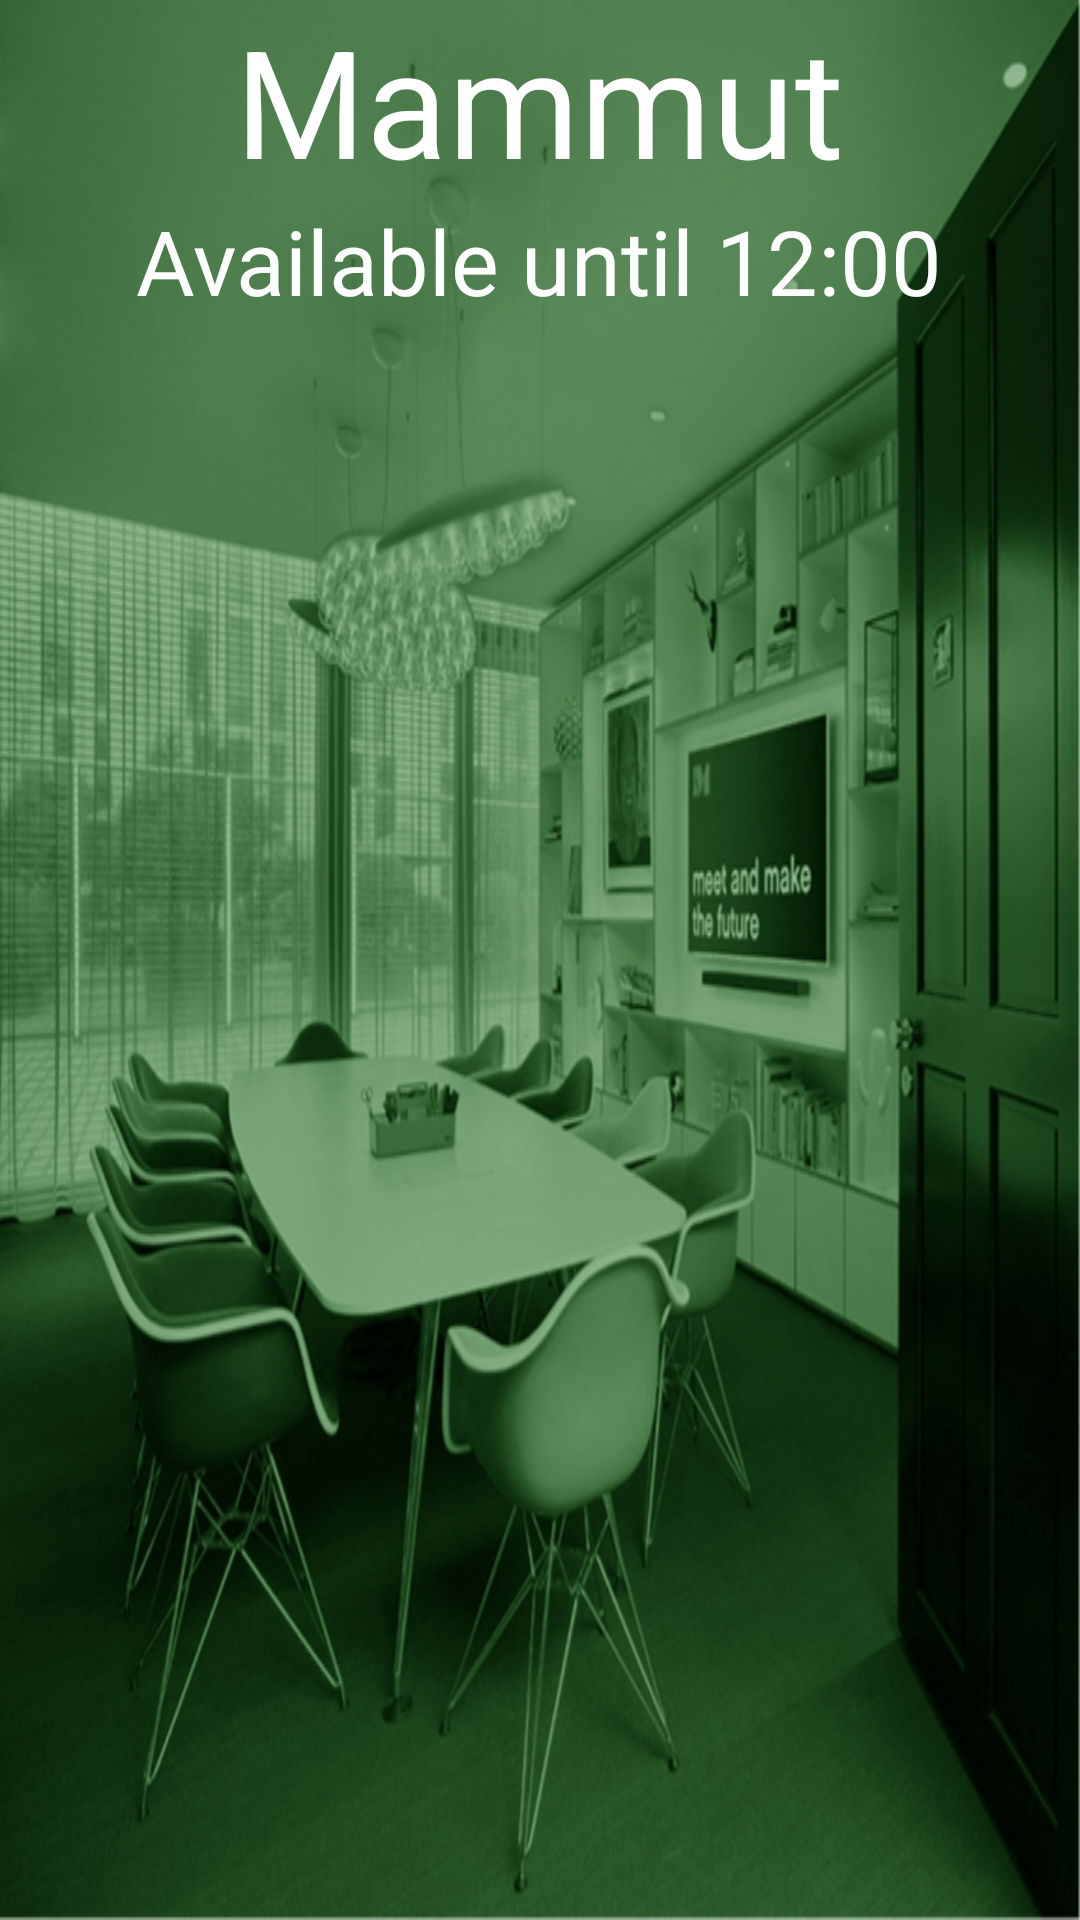

This screen was rendered from an Android layout file. Write that file and the resources it references.
<!-- AndroidManifest.xml: application theme AppTheme -->
<!-- res/layout/fragment_main_panel.xml -->
<?xml version="1.0" encoding="utf-8"?>
<LinearLayout xmlns:android="http://schemas.android.com/apk/res/android"
    xmlns:app="http://schemas.android.com/apk/res-auto"
    android:layout_width="match_parent"
    android:layout_height="match_parent"
    android:background="@drawable/meetingkamertje"
    android:orientation="vertical"
    android:gravity="top|center">

    <TextView
        android:layout_width="wrap_content"
        android:layout_height="wrap_content"
        android:gravity="top|center"
        android:text="Mammut"
        android:textColor="@android:color/white"
        android:textSize="50sp" />

    <TextView
        android:layout_width="wrap_content"
        android:layout_height="wrap_content"
        android:gravity="top|center"
        android:text="Available until 12:00"
        android:textColor="@android:color/white"
        android:textSize="30sp" />

</LinearLayout>
<!-- resources referenced by this layout -->
<resources>
  <!-- drawable meetingkamertje: jpg bitmap (drawable, 238601 bytes) -->
  <style name="AppTheme" parent="Theme.MaterialComponents.Light.NoActionBar">
          <item name="colorPrimaryDark">@color/colorPrimaryVariant</item>
          <item name="colorPrimary">@color/colorPrimary</item>
          <item name="android:popupTheme">@style/PopupTheme</item>
  
          <item name="colorAccent">@color/colorSecondary</item>
          <item name="android:windowBackground">@color/colorBackground</item>
      </style>
  <color name="colorPrimary">#008577</color>
  <style name="PopupTheme" parent="Theme.AppCompat.Light">
          <item name="android:background">@color/colorWhite</item>
          <item name="android:textColor">@color/colorBlack</item>
      </style>
</resources>
